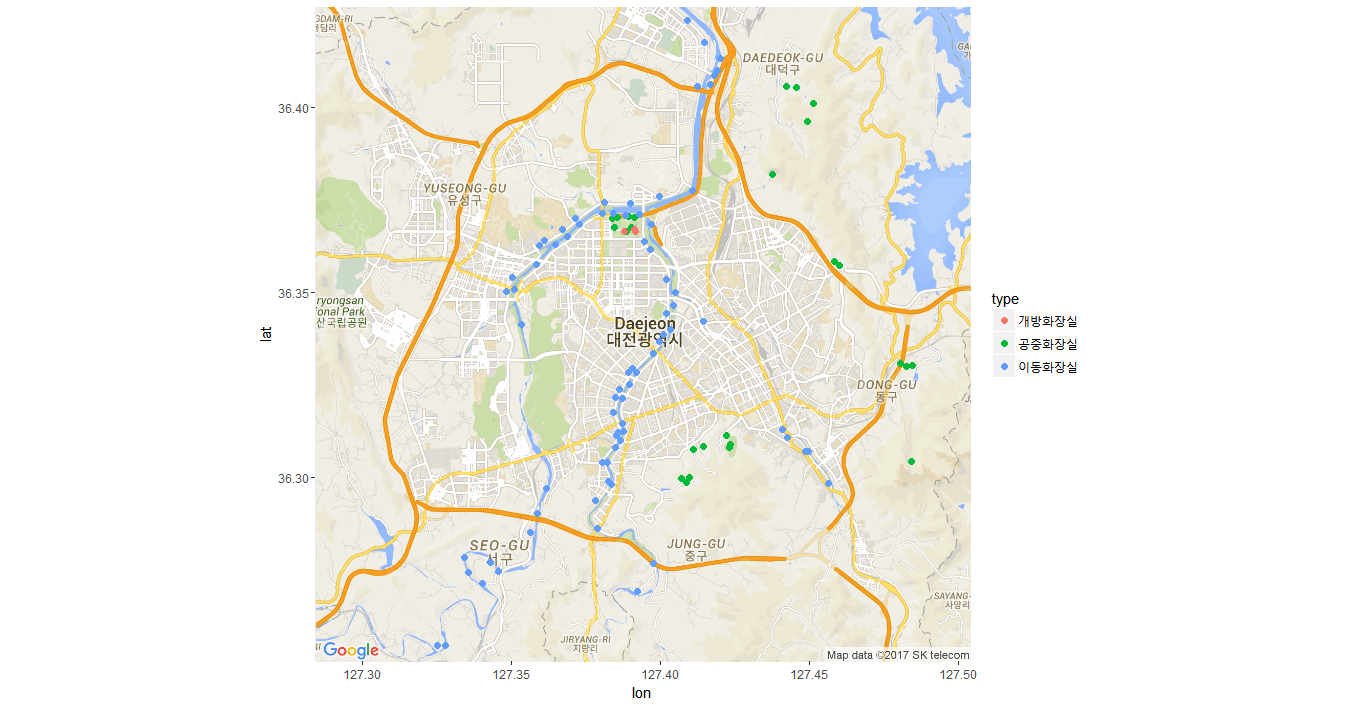

Data behind this chart, as committed beside it:
type, name, add1, add2, lat, lon
이동화장실, 용문교 상류2, 대전광역시 서구 용문동 205-4, , 36.34, 127.4
이동화장실, 우드볼경기장, 대전광역시 서구 용문동 513-3, , 36.34, 127.4
이동화장실, 가장교하류 축구장 뒷편, 대전광역시 서구 가장동 183-1, , 36.33, 127.4
이동화장실, 가장교 하부, 대전광역시 서구 가장동 183-1천, , 36.33, 127.4
이동화장실, 태평교 하부, 대전광역시 서구 변동 26-1, , 36.32, 127.4
이동화장실, 천일아트빌(아) 앞, 대전광역시 서구 변동 116-1, , 36.32, 127.4
이동화장실, 버드내중학교 앞, 대전광역시 서구 도마동 508, , 36.32, 127.4
이동화장실, 도마교 하류, 대전광역시 서구 도마동 508천, , 36.31, 127.4
이동화장실, 도마교 입구, 대전광역시 서구 도마동 5-4천 5-2, , 36.31, 127.4
이동화장실, 버드내교 상류 제방, 대전광역시 서구 복수동 387, , 36.3, 127.4
이동화장실, 복수교 상류 제방, 대전광역시 서구 복수동 302-43, , 36.3, 127.4
이동화장실, 제1사정교 상류, 대전광역시 서구 복수동 53-3, , 36.29, 127.4
이동화장실, 침산교 상류, 대전광역시 중구 침산동 5-2, , 36.28, 127.4
이동화장실, 수련교 하류, 대전광역시 중구 침산동 158-11, , 36.27, 127.4
이동화장실, 가야장갑 앞, 대전광역시 대덕구 오정동 763, , 36.34, 127.4
이동화장실, 우성사료물류 앞, 대전광역시 동구 천동 121, , 36.31, 127.4
이동화장실, 석교상류 제방, 대전광역시 동구 가오동 392-17, , 36.31, 127.4
이동화장실, 천석교 하류, 대전광역시 중구 석교동 135-1, , 36.31, 127.4
이동화장실, 석교상류 제방, 대전광역시 중구 호동 20-1, , 36.31, 127.4
이동화장실, 옥계교하류, 대전광역시 중구 옥계동 194-3, , 36.3, 127.5
이동화장실, 에코공원 내, 대전광역시 대덕구 신탄진동 4-2, , 36.45, 127.4
공중화장실, 레포츠공원, 대전광역시 중구 사정동4, , 36.3, 127.4
공중화장실, 축구장입구, 대전광역시 중구 사정동3-4, , 36.3, 127.4
공중화장실, 배구장 뒤, 대전광역시 중구 사정동 산1, , 36.3, 127.4
공중화장실, 망향탑, 대전광역시 중구 문화동 산7, , 36.31, 127.4
이동화장실, 대사체육시설, 대전광역시 중구 대사동 산3, , 36.31, 217.4
공중화장실, 보운대, 대전광역시 중구 대사동 산3-45, , 36.31, 127.4
공중화장실, 숲속공연장 위, 대전광역시 중구 대사동 산3, , 36.31, 127.4
공중화장실, 숲속공연장 입구, 대전광역시 중구 대사동 산3-71, , 36.31, 127.4
공중화장실, 문화광장1, 대전광역시 중구 문화동 43, , 36.31, 127.4
공중화장실, 문화광장2, 대전광역시 중구 문화동 43, , 36.31, 127.4
공중화장실, 숲치유센터, 대전광역시 중구 대사동 190-14, , 36.31, 127.4
공중화장실, 비래정 앞, 대전광역시 대덕구 비래동 산28-6, , 36.36, 127.5
공중화장실, 관리사A, 대전광역시 대덕구 비래동 산26-27, , 36.36, 127.5
공중화장실, 관리사B, 대전광역시 동구 세천동 358, , 36.33, 127.5
공중화장실, 세천주차장, 대전광역시 동구 삼정동 3-11, , 36.33, 127.5
공중화장실, 생태공원, 대전광역시 동구 세천동 369, , 36.33, 127.5
공중화장실, 식장산정상, 대전광역시 동구 세천동 산43-3, , 36.3, 127.5
공중화장실, 봉황마당, 대전광역시 대덕구 읍내동 산1-9, , 36.38, 127.4
공중화장실, 용화사 입구, 대전광역시 대덕구 읍내동 산1-9, , 36.38, 127.4
공중화장실, 장동사무실 옆, 대전광역시 대덕구 장동 산63, , 36.41, 127.4
공중화장실, 물놀이장, 대전광역시 대덕구 장동 486, , 36.41, 127.4
공중화장실, 다목적광장, 대전광역시 대덕구 장동 산59, , 36.4, 127.5
공중화장실, 공연장, 대전광역시 대덕구 장동 산59, , 36.4, 127.5
공중화장실, 산성입구, 대전광역시 대덕구 장동 산82, , 36.4, 127.4
공중화장실, 동원 A 화장실 (암석원), 대전광역시 서구 둔산대로 169, 대전광역시 서구 만년동 396 한밭수목원, 36.37, 127.4
공중화장실, 동원 B 화장실(약용식물원), 대전광역시 서구 둔산대로 169, 대전광역시 서구 만년동 397 한밭수목원, 36.37, 127.4
공중화장실, 서원 A 화장실(숲속교실), 대전광역시 서구 둔산대로 169, 대전광역시 서구 만년동 398 한밭수목원, 36.37, 127.4
공중화장실, 서원 B 화장실(작은문고), 대전광역시 서구 둔산대로 169, 대전광역시 서구 만년동 399 한밭수목원, 36.37, 127.4
공중화장실, 서원 C 화장실(공작교실), 대전광역시 서구 둔산대로 169, 대전광역시 서구 만년동 400 한밭수목원, 36.37, 127.4
개방화장실, 전시온실, 대전광역시 서구 둔산대로 169, 대전광역시 서구 만년동 401 한밭수목원, 36.37, 127.4
개방화장실, 연구관리동(직원), 대전광역시 서구 둔산대로 169, 대전광역시 서구 만년동 402 한밭수목원, 36.37, 127.4
개방화장실, 연구관리동(일반), 대전광역시 서구 둔산대로 169, 대전광역시 서구 만년동 403 한밭수목원, 36.37, 127.4
공중화장실, 광장 화장실, 대전광역시 서구 둔산대로 169, 대전광역시 서구 만년동 404 한밭수목원, 36.37, 127.4
공중화장실, 갑천 화장실, 대전광역시 서구 둔산대로 169, 대전광역시 서구 만년동 405 한밭수목원, 36.37, 127.4
개방화장실, 청사내 화장실, 대전광역시 서구 둔산대로 169, 대전광역시 서구 만년동 406 한밭수목원, 36.37, 127.4
이동화장실, 맹꽁이 서식지, 대전광역시 대덕구 문평동 747, , 36.45, 127.4
이동화장실, 신구교 야구장, 대전광역시 대덕구 문평동 555, , 36.44, 127.4
이동화장실, 신구교 야구장, 대전광역시 대덕구 문평동 705, , 36.44, 127.4
이동화장실, 신구교 야구장, 대전광역시 대덕구 문평동 570, , 36.44, 127.4
... 62 more rows
